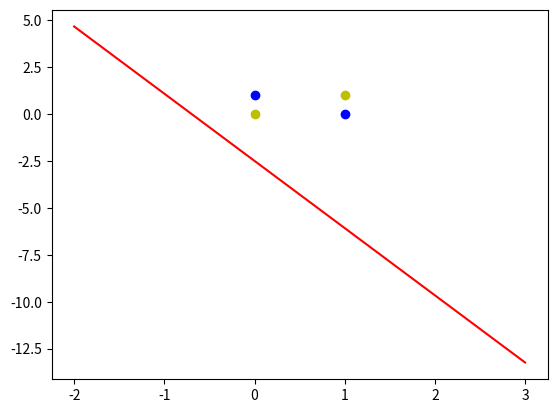

Write Python code to recreate this figure.

# coding: utf-8

# In[1]:

'''
异或
0^0 = 0
0^1 = 1
1^0 = 1
1^1 = 0
'''


# In[2]:

import numpy as np
import matplotlib.pyplot as plt


# In[3]:

#输入数据
X = np.array([[1,0,0],
              [1,0,1],
              [1,1,0],  
              [1,1,1]])
#标签
Y = np.array([[0],
              [1],
              [1],
              [0]])

#权值初始化，3行1列，取值范围-1到1
W = (np.random.random([3,1])-0.5)*2

print(W)
#学习率设置
lr = 0.11
#计算迭代次数
n = 0
#神经网络输出
O = 0

def update():
    global X,Y,W,lr
    O = np.dot(X,W) # shape:(3,1)
    W_C = lr*(X.T.dot(Y-O))/int(X.shape[0])
    W = W + W_C


# In[4]:

for _ in range(50):
    update()#更新权值
#     n+=1
#     print(W)#打印当前权值
#     print(n)#打印迭代次数
#     O = np.sign(np.dot(X,W))#计算当前输出
#     if(O == Y).all(): #如果实际输出等于期望输出，模型收敛，循环结束
#         print('Finished')
#         print('epoch:',n)
#         break

#正样本
x1 = [0,1]
y1 = [1,0]
#负样本
x2 = [0,1]
y2 = [0,1]

#计算分界线的斜率以及截距
k = -W[1]/W[2]
d = -W[0]/W[2]
print('k=',k)
print('d=',d)

xdata = (-2,3)

plt.figure()
plt.plot(xdata,xdata*k+d,'r')
plt.scatter(x1,y1,c='b')
plt.scatter(x2,y2,c='y')
plt.show()


# In[ ]:




# In[ ]:




# In[ ]:



